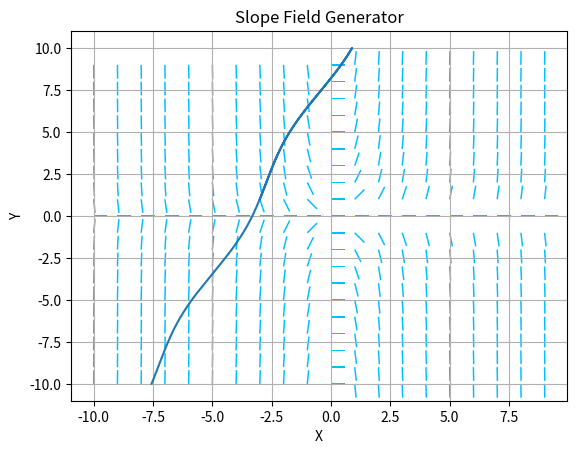

This figure's Python source:
import math

from matplotlib import pyplot as plt
import numpy as np


def parseFunc(func, x, y):
    return eval(func, {}, {"x": x, "y": y})


def slopeField(func, xmin, xmax, ymin, ymax):
    if not (type(func) is str or hasattr(func, '__call__')):
        raise Exception("L")
    x = np.arange(xmin, xmax)
    y = np.arange(ymin, ymax)
    X, Y = np.meshgrid(x, y)
    if hasattr(func, '__call__'):
        slopes = func(X, Y)
    else:
        slopes = parseFunc(func, X, Y)
    U = (1 / (1 + slopes ** 2) ** 0.5) * np.ones(X.shape)
    V = (1 / (1 + slopes ** 2) ** 0.5) * slopes
    plt.figure()
    plt.title("Slope Field Generator")
    plt.xlabel("X")
    plt.ylabel("Y")
    Q = plt.quiver(X, Y, U, V, headlength=0, headwidth=1, color='deepskyblue')
    plt.grid(True)


def solutionCurve(func, xinit, yinit, xmin, xmax, ymin, ymax):
    xstep, ystep = (xinit, yinit)
    X = []
    Y = []
    for i in range(10000):
        X.append(xstep)
        Y.append(ystep)
        slope = func(xstep, ystep)
        ystep += slope * 0.01
        xstep += 0.01
        if xstep > xmax or xstep < xmin or ystep > ymax or ystep < ymin:
            break
    for i in range(10000):
        X.append(xstep)
        Y.append(ystep)
        slope = func(xstep, ystep)
        ystep -= slope * 0.01
        xstep -= 0.01
        if xstep > xmax or xstep < xmin or ystep > ymax or ystep < ymin:
            break
    X = np.array(X)
    Y = np.array(Y)
    plt.plot(X, Y)
    plt.grid(True)
    plt.show()


def f(x, y):
    return np.e-np.sin(y-x)


slopeField("y*x", -10, 10, -10, 10)
solutionCurve(f, -3, 1, -10, 10, -10, 10)
